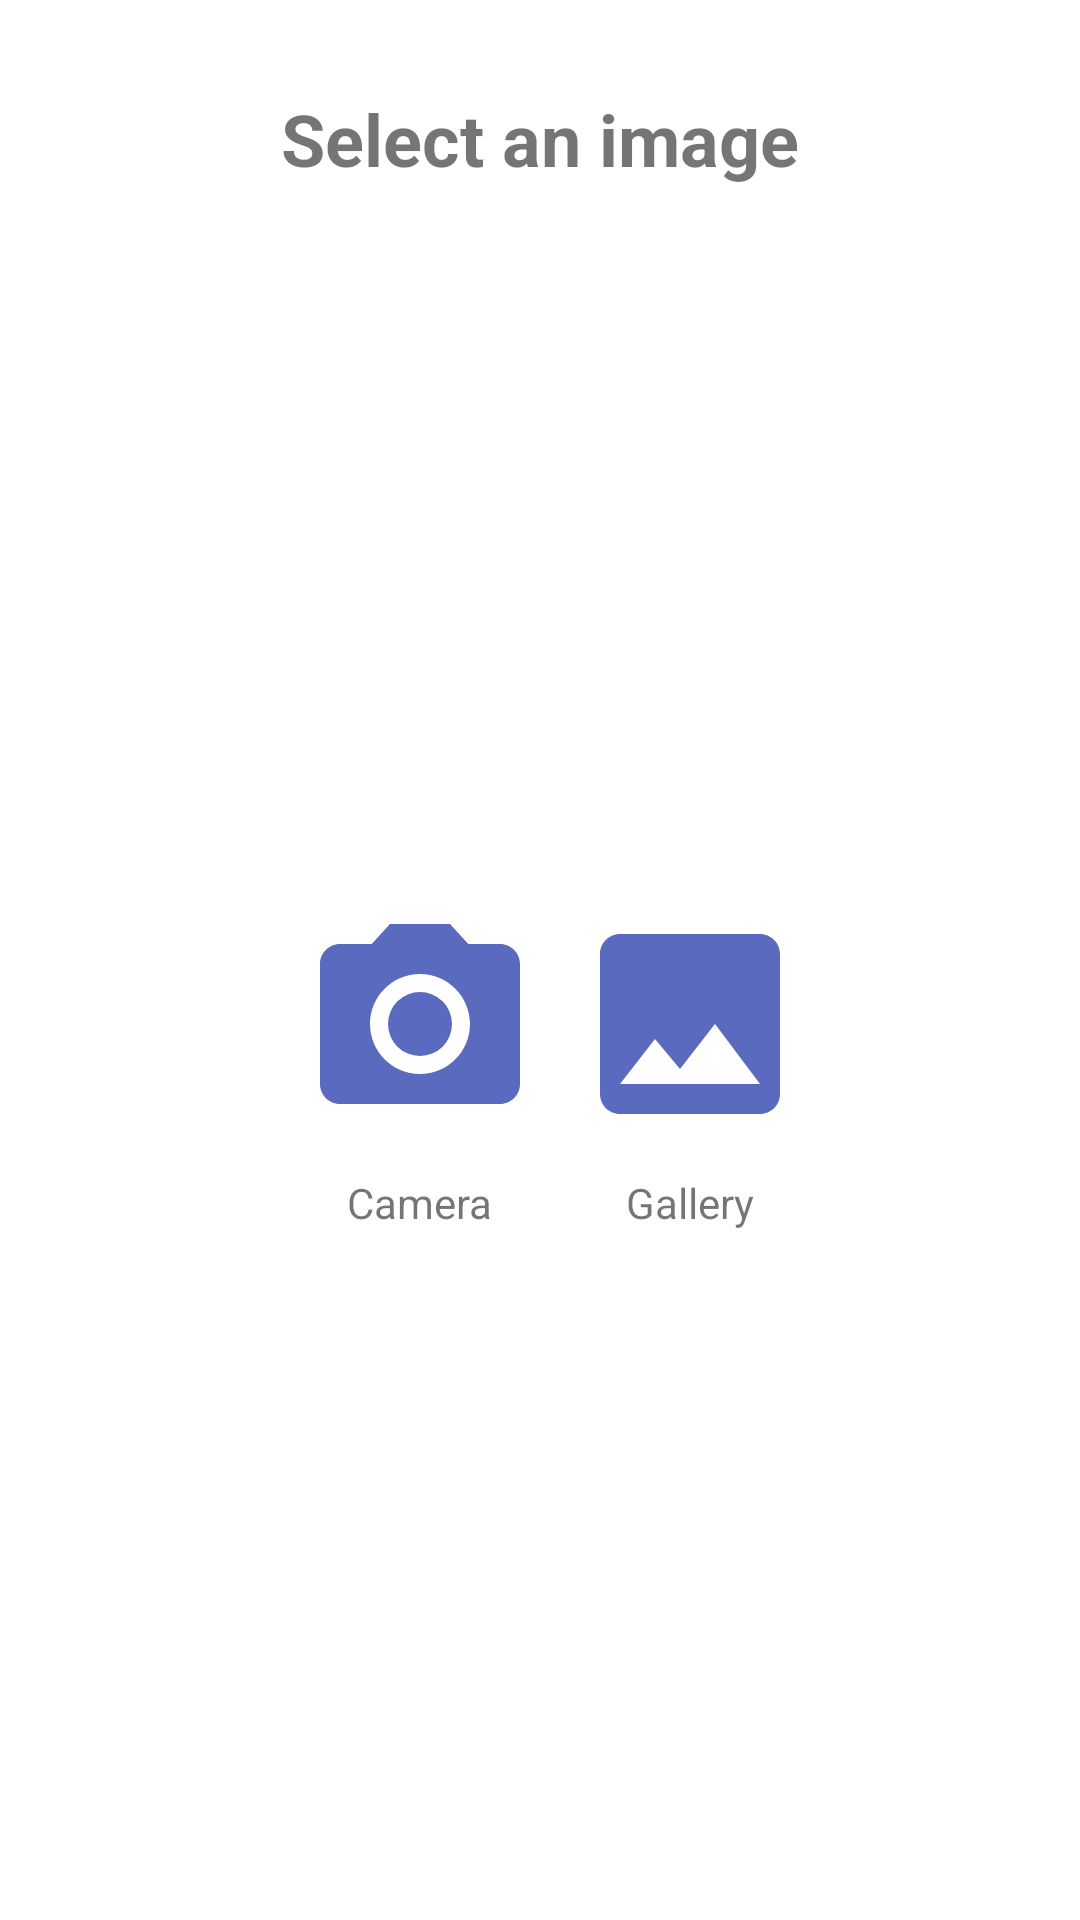

Android layout source for this screen:
<!-- AndroidManifest.xml: application theme Theme.MealFactory -->
<!-- res/layout/dialog_select_image.xml -->
<?xml version="1.0" encoding="utf-8"?>
<androidx.constraintlayout.widget.ConstraintLayout xmlns:android="http://schemas.android.com/apk/res/android"
    xmlns:app="http://schemas.android.com/apk/res-auto"
    xmlns:tools="http://schemas.android.com/tools"
    android:layout_width="match_parent"
    android:layout_height="wrap_content"
    android:orientation="vertical"
    android:paddingStart="40dp"
    android:paddingTop="10dp"
    android:paddingEnd="40dp"
    android:paddingBottom="20dp"
    app:chainUseRtl="true">

    <TextView
        android:id="@+id/tv_selectTitle"
        android:layout_width="wrap_content"
        android:layout_height="wrap_content"
        android:layout_margin="20dp"
        android:layout_marginTop="20dp"
        android:text="@string/dialog_selectImage"
        android:textSize="24sp"
        android:textStyle="bold"
        app:layout_constraintEnd_toEndOf="parent"
        app:layout_constraintStart_toStartOf="parent"
        app:layout_constraintTop_toTopOf="parent" />

    <ImageView
        android:id="@+id/iv_dialog_camera"
        android:layout_width="wrap_content"
        android:layout_height="wrap_content"
        android:layout_margin="10dp"
        android:contentDescription="@string/dialog_camera"
        app:layout_constraintBottom_toBottomOf="parent"
        app:layout_constraintEnd_toStartOf="@+id/iv_dialog_gallery"
        app:layout_constraintStart_toStartOf="@+id/tv_selectTitle"
        app:layout_constraintTop_toBottomOf="@+id/tv_selectTitle"
        app:srcCompat="@drawable/ic_camera" />

    <ImageView
        android:id="@+id/iv_dialog_gallery"
        android:layout_width="wrap_content"
        android:layout_height="wrap_content"
        android:contentDescription="@string/dialog_gallery"
        app:layout_constraintBottom_toBottomOf="parent"
        app:layout_constraintEnd_toEndOf="@+id/tv_selectTitle"
        app:layout_constraintStart_toEndOf="@+id/iv_dialog_camera"
        app:layout_constraintTop_toBottomOf="@+id/tv_selectTitle"
        app:srcCompat="@drawable/ic_gallery" />

    <TextView
        android:id="@+id/textView2"
        android:layout_width="wrap_content"
        android:layout_height="wrap_content"
        android:layout_margin="10dp"
        android:text="@string/dialog_camera"
        app:layout_constraintEnd_toEndOf="@+id/iv_dialog_camera"
        app:layout_constraintStart_toStartOf="@+id/iv_dialog_camera"
        app:layout_constraintTop_toBottomOf="@+id/iv_dialog_camera" />

    <TextView
        android:id="@+id/textView3"
        android:layout_width="wrap_content"
        android:layout_height="wrap_content"
        android:layout_margin="10dp"
        android:text="@string/dialog_gallery"
        app:layout_constraintEnd_toEndOf="@+id/iv_dialog_gallery"
        app:layout_constraintStart_toStartOf="@+id/iv_dialog_gallery"
        app:layout_constraintTop_toBottomOf="@+id/iv_dialog_gallery" />
</androidx.constraintlayout.widget.ConstraintLayout>
<!-- resources referenced by this layout -->
<resources>
  <!-- drawable ic_camera (drawable) -->
  <vector android:height="80dp" android:tint="#5A6ABF"
      android:viewportHeight="24" android:viewportWidth="24"
      android:width="80dp" xmlns:android="http://schemas.android.com/apk/res/android">
      <path android:fillColor="@android:color/white" android:pathData="M12,12m-3.2,0a3.2,3.2 0,1 1,6.4 0a3.2,3.2 0,1 1,-6.4 0"/>
      <path android:fillColor="@android:color/white" android:pathData="M9,2L7.17,4L4,4c-1.1,0 -2,0.9 -2,2v12c0,1.1 0.9,2 2,2h16c1.1,0 2,-0.9 2,-2L22,6c0,-1.1 -0.9,-2 -2,-2h-3.17L15,2L9,2zM12,17c-2.76,0 -5,-2.24 -5,-5s2.24,-5 5,-5 5,2.24 5,5 -2.24,5 -5,5z"/>
  </vector>
  <!-- drawable ic_gallery (drawable) -->
  <vector android:height="80dp" android:tint="#5A6ABF"
      android:viewportHeight="24" android:viewportWidth="24"
      android:width="80dp" xmlns:android="http://schemas.android.com/apk/res/android">
      <path android:fillColor="@android:color/white" android:pathData="M21,19V5c0,-1.1 -0.9,-2 -2,-2H5c-1.1,0 -2,0.9 -2,2v14c0,1.1 0.9,2 2,2h14c1.1,0 2,-0.9 2,-2zM8.5,13.5l2.5,3.01L14.5,12l4.5,6H5l3.5,-4.5z"/>
  </vector>
  <string name="dialog_camera">Camera</string>
  <string name="dialog_gallery">Gallery</string>
  <string name="dialog_selectImage">Select an image</string>
  <style name="Theme.MealFactory" parent="Theme.MaterialComponents.DayNight.DarkActionBar">
          
          <item name="colorPrimary">@color/primaryColor</item>
          <item name="colorPrimaryVariant">@color/primaryDarkColor</item>
          <item name="colorOnPrimary">@color/white</item>
          
          <item name="colorSecondary">@color/secondaryColor</item>
          <item name="colorSecondaryVariant">@color/secondaryDarkColor</item>
          <item name="colorOnSecondary">@color/black</item>
          
          <item name="android:statusBarColor" tools:targetApi="l">?attr/colorPrimaryVariant</item>
          
      </style>
  <color name="primaryColor">#5a6abf</color>
  <color name="primaryDarkColor">#23408e</color>
  <color name="white">#FFFFFFFF</color>
  <color name="secondaryColor">#283593</color>
  <color name="secondaryDarkColor">#001064</color>
  <color name="black">#FF000000</color>
</resources>
